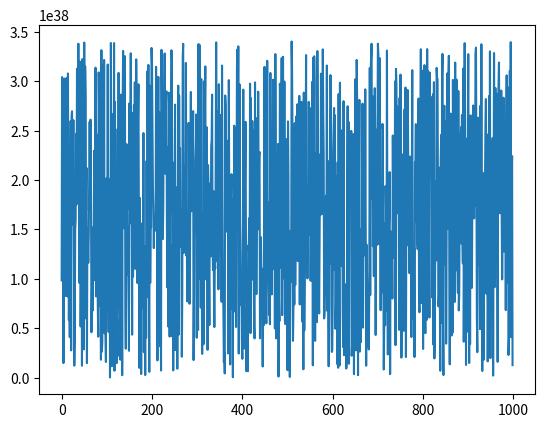

The matplotlib source for this figure:
import seaborn as sns
import hashlib
import pandas as pd
import matplotlib.pyplot as plt


tohash = "hi"

dataset={}


def hashandint(input):
    input=str(input)
    md5hash = hashlib.md5(input.encode('utf-8')).hexdigest()
    return int(md5hash,16)



for x in range(1,1000):
    tohash=hashandint(tohash)
    dataset.update({x:tohash})

keys = list(dataset.keys())
vals = list(dataset.values())

plt.plot(range(len(dataset)),vals)
plt.show()
